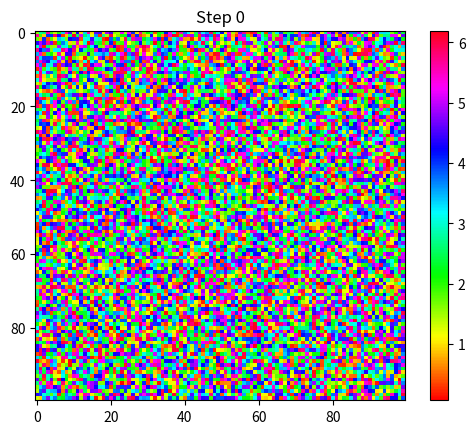
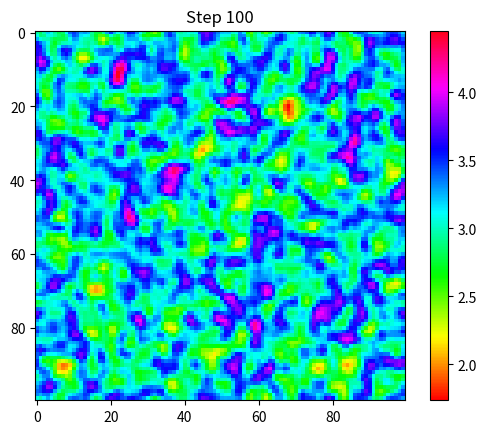
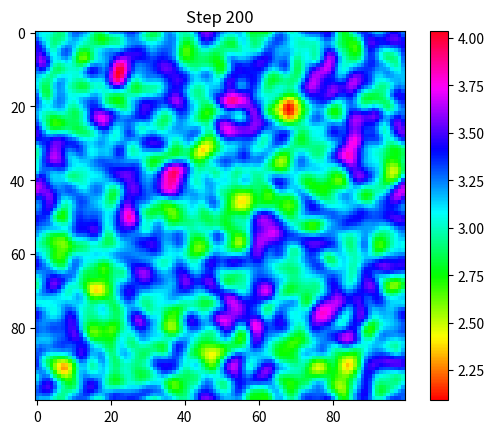
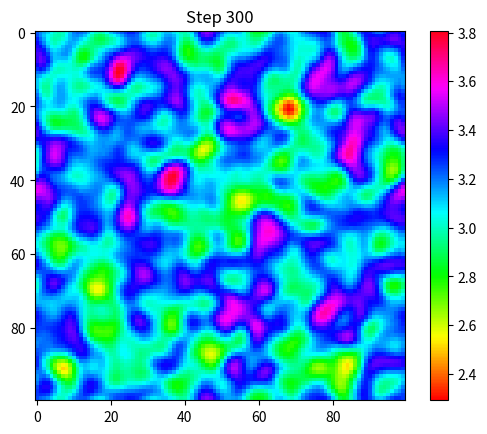
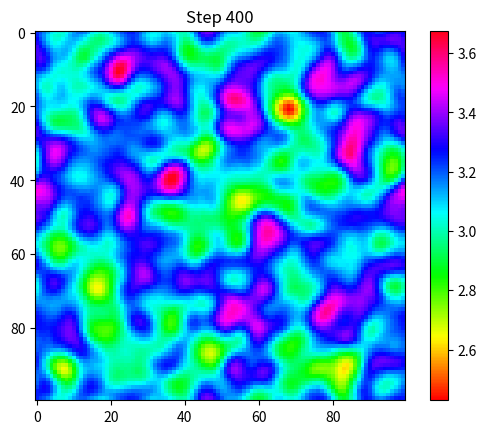

Source code (Python) for these figures, in order:
# -*- coding: utf-8 -*-
"""
Created on Mon Apr 27 19:47:12 2026

@author: chakr
"""

import numpy as np
import matplotlib.pyplot as plt

# Parameters

N = 100              # grid size
K = 1.0              # elastic constant
dt = 0.01            # time step
steps = 500          # number of iterations
noise_strength = 0.1

# Initialize field

theta = np.random.rand(N, N) * 2 * np.pi

# Laplacian (finite difference)

def laplacian(field):
    return (
        np.roll(field, 1, axis=0) +
        np.roll(field, -1, axis=0) +
        np.roll(field, 1, axis=1) +
        np.roll(field, -1, axis=1) -
        4 * field
    )

# Time evolution

def update(theta):
    noise = noise_strength * np.random.randn(N, N)
    dtheta = K * laplacian(theta) + noise
    return theta + dt * dtheta

# Simulation loop

for step in range(steps):
    theta = update(theta)

    if step % 100 == 0:
        plt.clf()
        plt.imshow(theta, cmap='hsv')
        plt.colorbar()
        plt.title(f"Step {step}")
        plt.pause(0.01)

plt.show()
